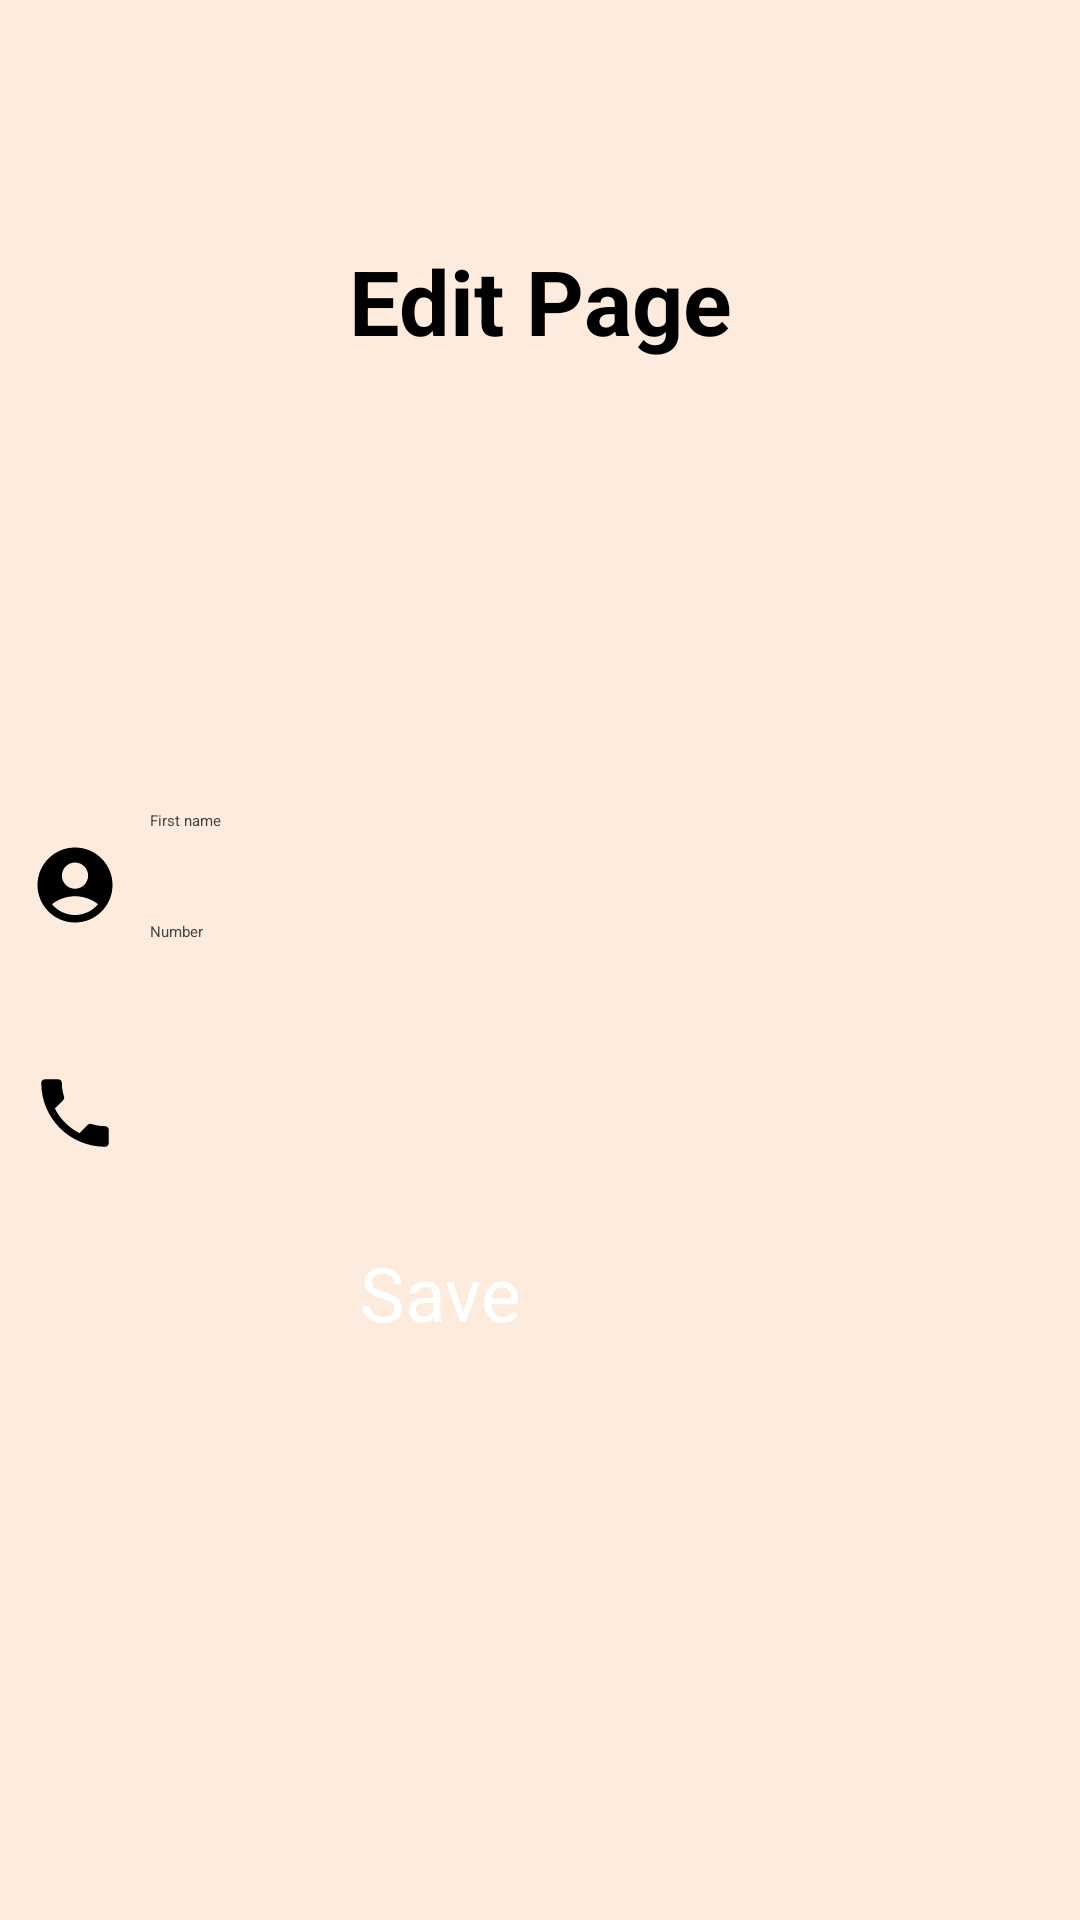

Write the Android layout XML for this screen, with the resource values it uses.
<!-- AndroidManifest.xml: application theme Theme.ContactBook -->
<!-- res/layout/activity_edit_page.xml -->
<?xml version="1.0" encoding="utf-8"?>
<androidx.constraintlayout.widget.ConstraintLayout xmlns:android="http://schemas.android.com/apk/res/android"
    xmlns:app="http://schemas.android.com/apk/res-auto"
    xmlns:tools="http://schemas.android.com/tools"
    android:id="@+id/main"
    android:layout_width="match_parent"
    android:layout_height="match_parent"
    android:background="#fdebdd"
    tools:context=".EditPage">

    <TextView
        android:layout_width="match_parent"
        android:layout_height="wrap_content"
        android:layout_marginTop="80dp"
        android:gravity="center"
        android:text="Edit Page"
        android:textColor="@color/black"
        android:textSize="30dp"
        android:textStyle="bold"
        app:layout_constraintEnd_toEndOf="parent"
        app:layout_constraintStart_toStartOf="parent"
        app:layout_constraintTop_toTopOf="parent" />

    <ImageView
        android:id="@+id/epencil"
        android:layout_width="60dp"
        android:layout_height="60dp"
        android:layout_marginTop="120dp"
        android:src="@drawable/edit"
        app:layout_constraintEnd_toEndOf="parent"
        app:layout_constraintStart_toStartOf="parent"
        app:layout_constraintTop_toTopOf="parent" />

    <ImageView
        android:id="@+id/user1"
        android:layout_width="30dp"
        android:layout_height="30dp"
        android:layout_marginTop="280dp"
        android:src="@drawable/baseline_account_circle_24"
        app:layout_constraintEnd_toStartOf="@id/name"
        app:layout_constraintStart_toStartOf="parent"
        app:layout_constraintTop_toTopOf="parent" />

    <EditText
        android:id="@+id/name"
        android:layout_width="match_parent"
        android:layout_height="wrap_content"
        android:layout_marginStart="50dp"
        android:layout_marginTop="90dp"
        android:layout_marginEnd="20dp"
        android:hint="First name"
        android:textColor="@color/black"
        android:textColorHint="#434343"
        app:layout_constraintEnd_toEndOf="parent"
        app:layout_constraintStart_toStartOf="parent"
        app:layout_constraintTop_toBottomOf="@id/epencil" />


    <ImageView
        android:id="@+id/call"
        android:layout_width="30dp"
        android:layout_height="30dp"
        android:layout_marginStart="10dp"
        android:layout_marginTop="356dp"
        android:src="@drawable/baseline_phone_24"
        app:layout_constraintEnd_toStartOf="@id/call"
        app:layout_constraintStart_toStartOf="parent"
        app:layout_constraintTop_toTopOf="parent" />

    <EditText
        android:id="@+id/number"
        android:layout_width="match_parent"
        android:layout_height="wrap_content"
        android:layout_marginStart="50dp"
        android:layout_marginTop="30dp"
        android:layout_marginEnd="20dp"
        android:hint="Number"
        android:inputType="number"
        android:textColor="@color/black"
        android:textColorHint="#434343"
        app:layout_constraintTop_toBottomOf="@id/name" />


    <Button
        android:id="@+id/SaveEdit"
        android:layout_width="120dp"
        android:layout_height="70dp"
        android:layout_marginTop="100dp"
        android:backgroundTint="@color/black"
        android:text="Save"
        android:textColor="@color/white"
        android:textSize="25dp"
        app:layout_constraintEnd_toEndOf="parent"
        app:layout_constraintStart_toStartOf="parent"
        app:layout_constraintTop_toBottomOf="@id/number" />
</androidx.constraintlayout.widget.ConstraintLayout>
<!-- resources referenced by this layout -->
<resources>
  <!-- drawable baseline_account_circle_24 (drawable) -->
  <vector xmlns:android="http://schemas.android.com/apk/res/android" android:height="24dp" android:tint="#000" android:viewportHeight="24" android:viewportWidth="24" android:width="24dp">
        
      <path android:fillColor="@android:color/white" android:pathData="M12,2C6.48,2 2,6.48 2,12s4.48,10 10,10s10,-4.48 10,-10S17.52,2 12,2zM12,6c1.93,0 3.5,1.57 3.5,3.5S13.93,13 12,13s-3.5,-1.57 -3.5,-3.5S10.07,6 12,6zM12,20c-2.03,0 -4.43,-0.82 -6.14,-2.88C7.55,15.8 9.68,15 12,15s4.45,0.8 6.14,2.12C16.43,19.18 14.03,20 12,20z"/>
      
  </vector>
  <!-- drawable baseline_phone_24 (drawable) -->
  <vector xmlns:android="http://schemas.android.com/apk/res/android" android:height="24dp" android:tint="#000" android:viewportHeight="24" android:viewportWidth="24" android:width="24dp">
        
      <path android:fillColor="@android:color/white" android:pathData="M6.62,10.79c1.44,2.83 3.76,5.14 6.59,6.59l2.2,-2.2c0.27,-0.27 0.67,-0.36 1.02,-0.24 1.12,0.37 2.33,0.57 3.57,0.57 0.55,0 1,0.45 1,1V20c0,0.55 -0.45,1 -1,1 -9.39,0 -17,-7.61 -17,-17 0,-0.55 0.45,-1 1,-1h3.5c0.55,0 1,0.45 1,1 0,1.25 0.2,2.45 0.57,3.57 0.11,0.35 0.03,0.74 -0.25,1.02l-2.2,2.2z"/>
      
  </vector>
  <style name="Theme.ContactBook" parent="Base.Theme.ContactBook">
          
          <item name="android:navigationBarColor">@android:color/transparent</item>
          <item name="android:statusBarColor">@android:color/transparent</item>
          <item name="android:windowLightStatusBar">?attr/isLightTheme</item>
      </style>
  <!-- not gathered from this repository: default colours our renderer supplied (Android Studio template values) -->
  <color name="black">#FF000000</color>
  <color name="white">#FFFFFFFF</color>
</resources>
